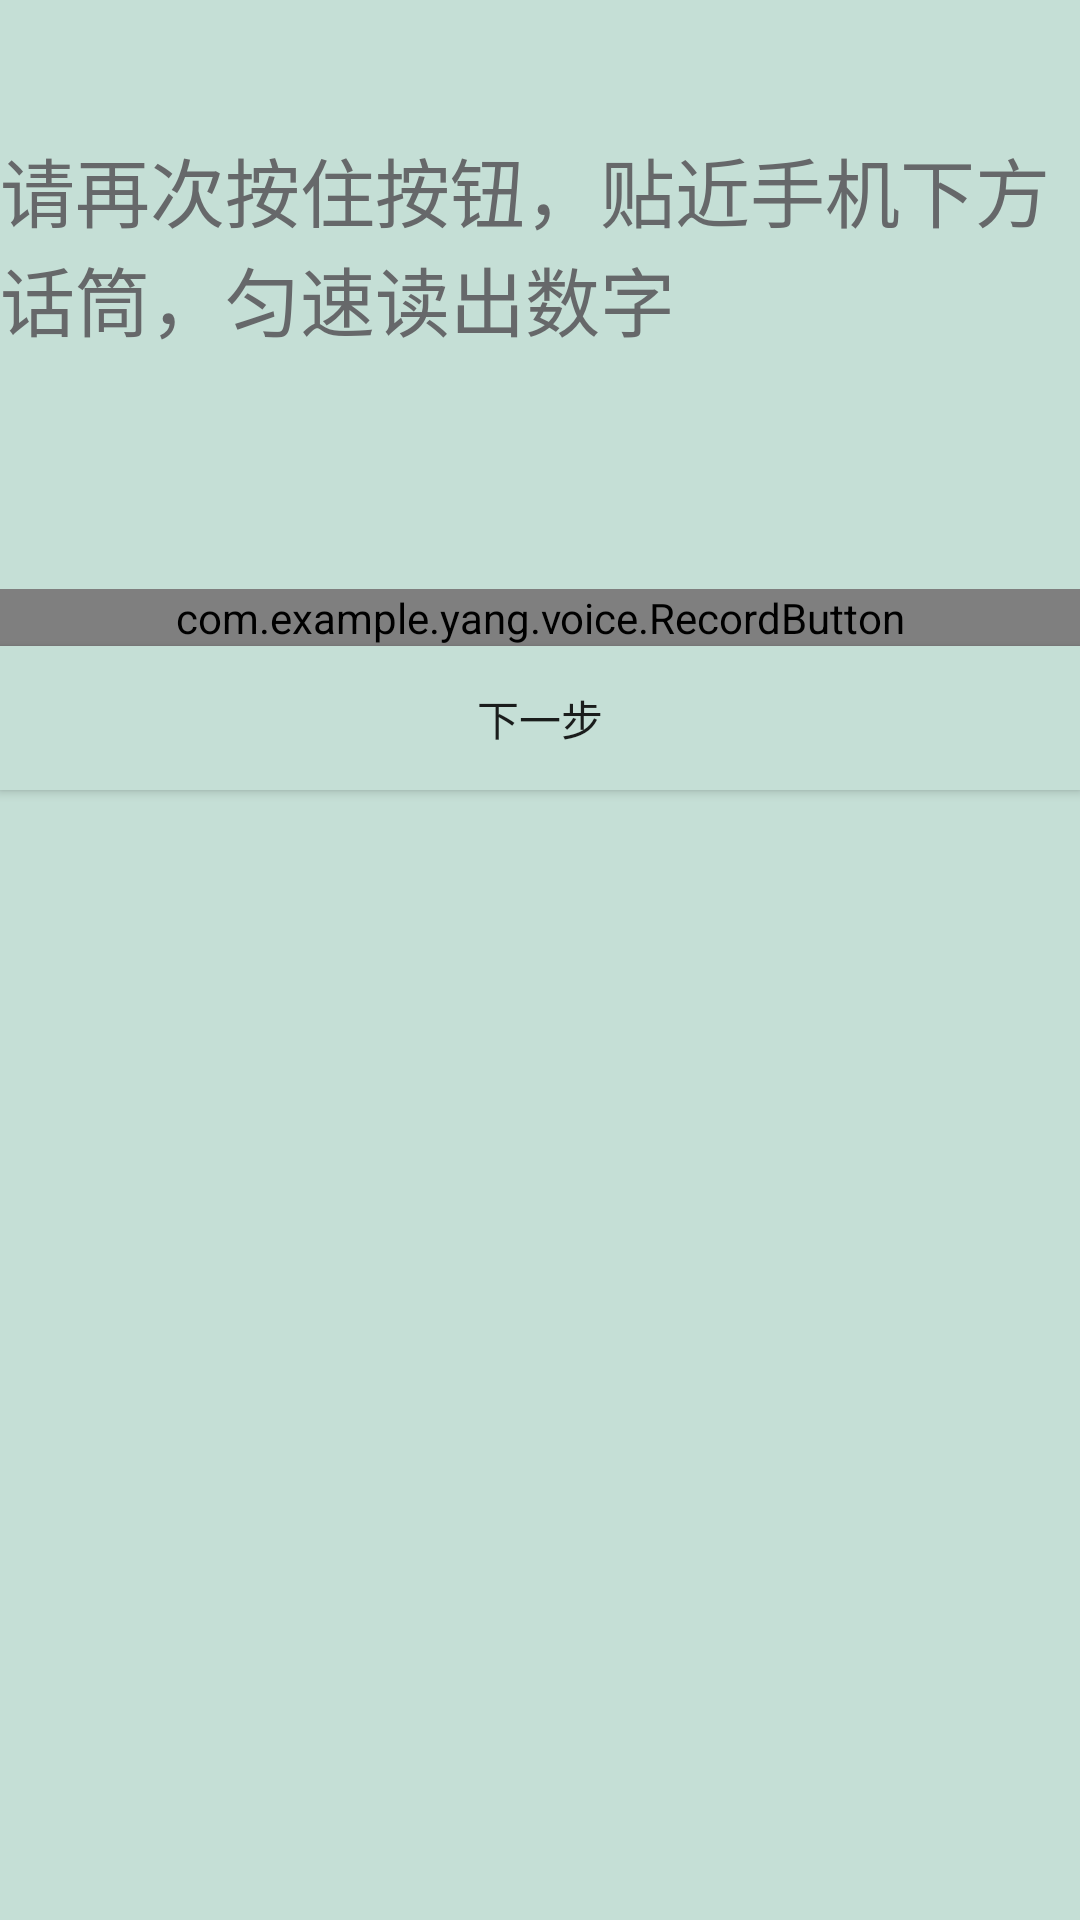

The Android layout XML behind this screen, and the referenced resources:
<!-- AndroidManifest.xml: application theme Theme.AppCompat.DayNight -->
<!-- res/layout/activity_classification2.xml -->
<?xml version="1.0" encoding="utf-8"?>
<LinearLayout xmlns:android="http://schemas.android.com/apk/res/android"
    xmlns:app="http://schemas.android.com/apk/res-auto"
    xmlns:tools="http://schemas.android.com/tools"
    android:layout_width="match_parent"
    android:layout_height="match_parent"
    tools:context="com.example.yang.voice.Classification2"
    android:background="#c5dfd6"
    android:orientation="vertical"
    android:weightSum="1">

    <TextView
        android:id="@+id/sentence"
        android:layout_width="wrap_content"
        android:layout_height="wrap_content"
        android:layout_marginTop="45dp"
        android:text="请再次按住按钮，贴近手机下方话筒，匀速读出数字"
        android:textColor="#fb656668"
        android:textSize="25sp" />

    <TextView
        android:id="@+id/number2"
        android:layout_marginTop="45dp"
        android:layout_width="wrap_content"
        android:layout_height="wrap_content"
        android:textColor="#fb656668"
        android:textSize="25sp" />

    <com.example.yang.voice.RecordButton
        android:id="@+id/record_button2"
        android:layout_width="fill_parent"
        android:layout_height="wrap_content"
        android:layout_gravity="bottom|center_horizontal"
        android:text="@string/str_recorder_normal"
        android:background="@drawable/shape"/>
    <Button
        android:id="@+id/button2"
        android:layout_width="fill_parent"
        android:layout_height="wrap_content"
        android:background="#c5dfd6"
        android:text="下一步" />


</LinearLayout>
<!-- resources referenced by this layout -->
<resources>
  <!-- drawable shape (drawable) -->
  <?xml version="1.0" encoding="utf-8"?>
  <shape xmlns:android="http://schemas.android.com/apk/res/android">
  <corners android:radius="50dip"
      />
      <solid android:color="#a5f9c4"
          />
  </shape>
  <string name="str_recorder_normal">按住说话</string>
</resources>
